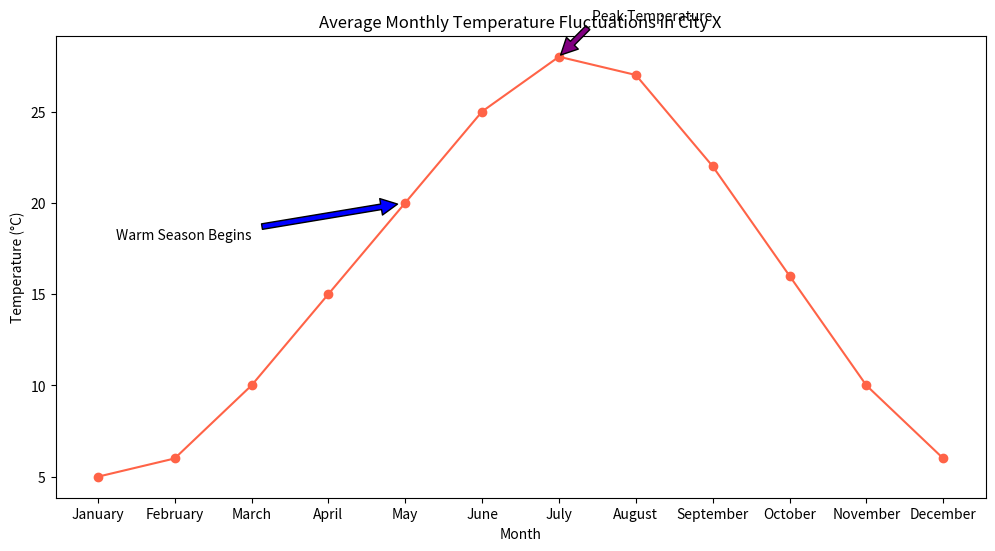

Python code for this plot:

import matplotlib.pyplot as plt

# Data
months = ["January", "February", "March", "April", "May", "June", "July", "August", "September", "October", "November", "December"]
temperatures = [5, 6, 10, 15, 20, 25, 28, 27, 22, 16, 10, 6]

plt.figure(figsize=(12, 6))  # Change width and height of the chart

# Plotting the line chart
plt.plot(months, temperatures, color="#ff6347", marker='o')  # Using a specific color code and marker for data points

# Adding annotations for specific points
plt.annotate('Warm Season Begins', xy=('May', 20), xytext=('March', 18),
             arrowprops=dict(facecolor='blue', shrink=0.05),
             horizontalalignment='right')
plt.annotate('Peak Temperature', xy=('July', 28), xytext=('September', 30),
             arrowprops=dict(facecolor='purple', shrink=0.05),
             horizontalalignment='right')

# Title and labels
plt.title('Average Monthly Temperature Fluctuations in City X')
plt.xlabel('Month')
plt.ylabel('Temperature (°C)')

# Show the chart
plt.show()
